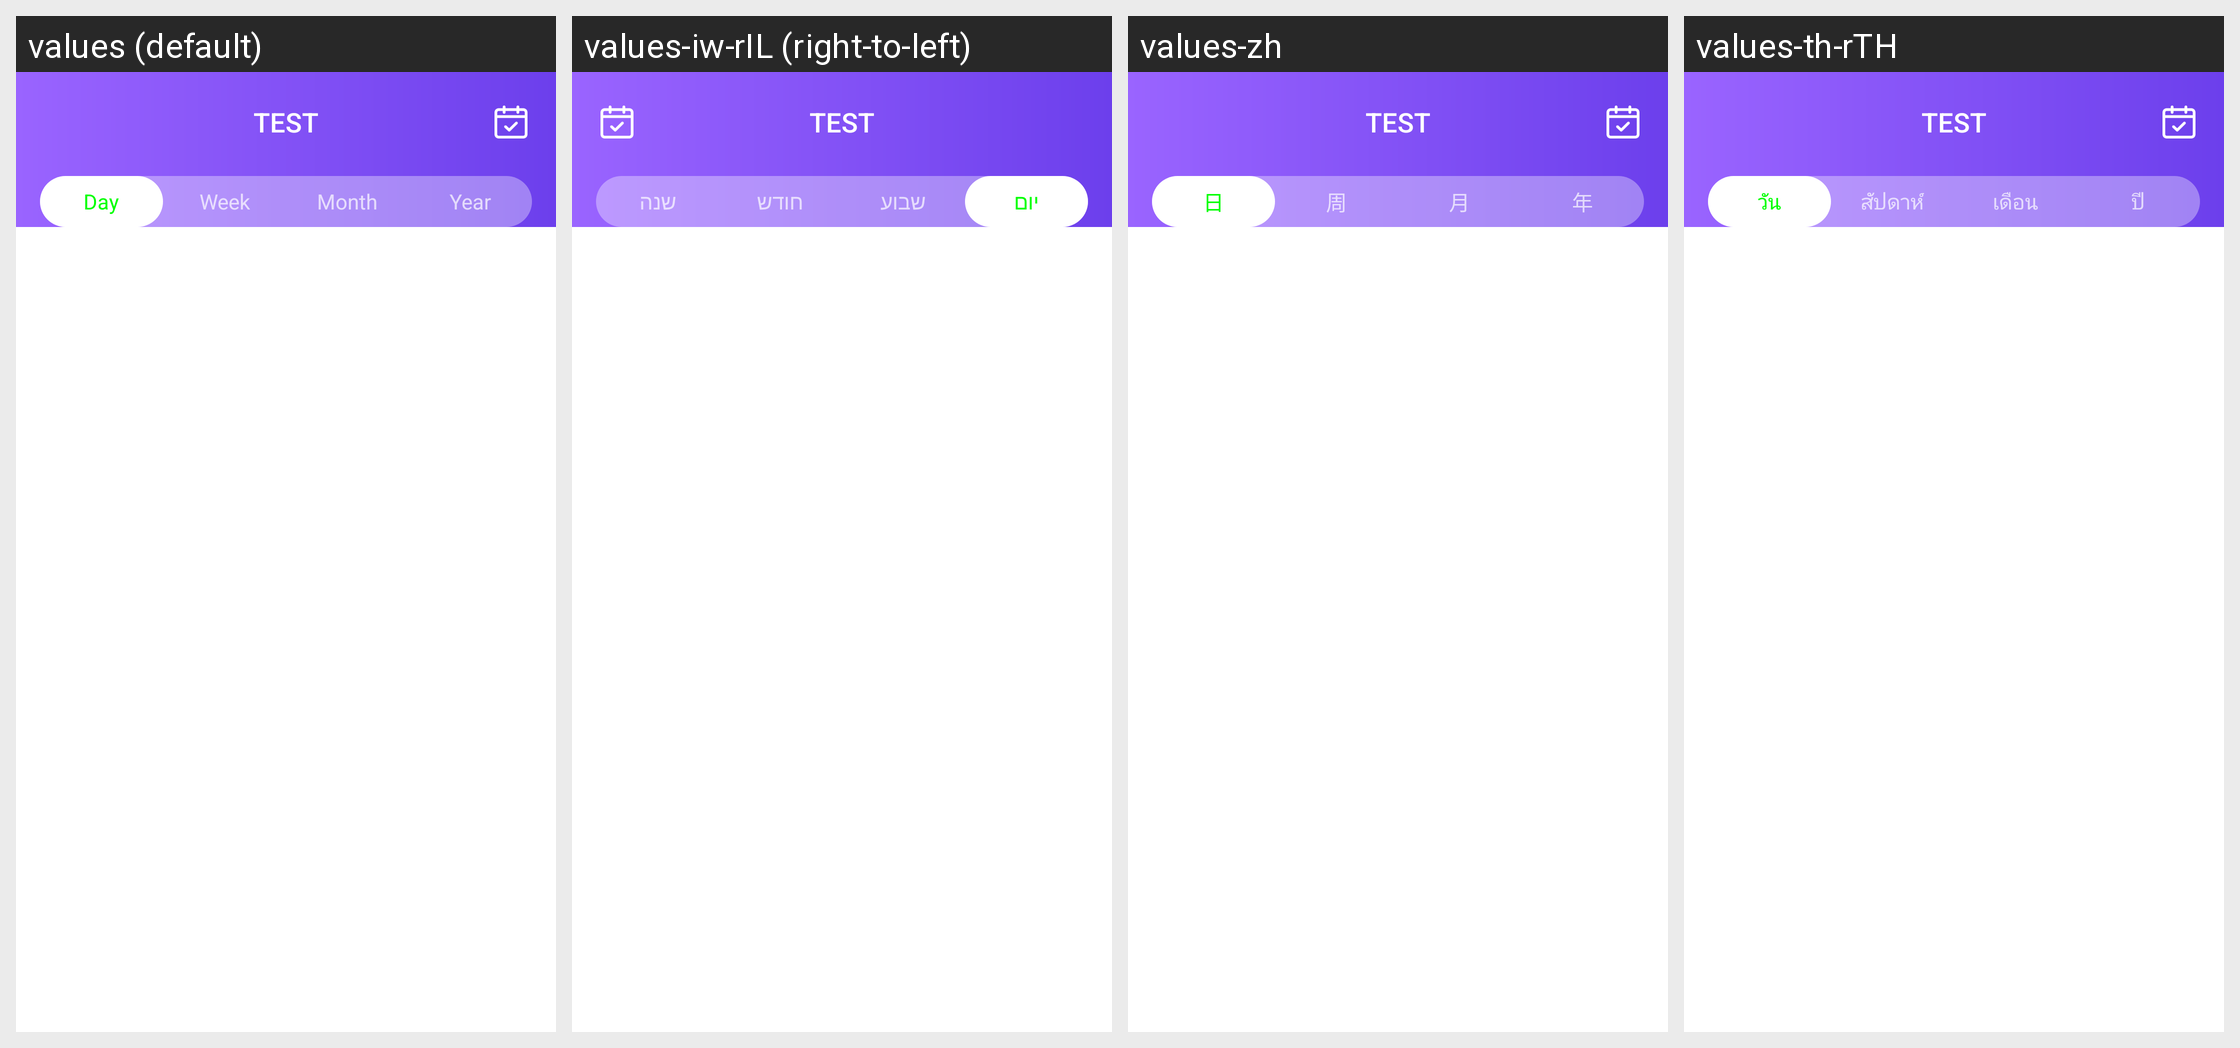

Strings drawn on this Android screen and how each of the app's shown locales translates them:
Android screen res/layout/fragment_weight.xml rendered under 4 locales, left to right: values (default), values-iw-rIL (right-to-left), values-zh, values-th-rTH. Device: Nexus 5 (rendered at 1080×1920; each locale shown at half size, 540×960, under a caption strip naming it); theme Theme.HealthAide.
Other locales in the repository, not shown: values-ar, values-de-rDE, values-es-rES, values-fa, values-fr-rFR, values-in-rID, values-it-rIT, values-ja-rJP, values-ko-rKR, values-ms, values-pl-rPL, values-pt-rPT, values-ru-rRU, values-sv-rSE, values-tr-rTR, values-vi-rVN.
Strings drawn on this screen, with the default value and each locale's value (text and hints the layout hard-codes, and strings that could not be matched under every locale, appear in the picture but are not listed):

calendar_type_day
  values: Day
  values-iw-rIL: יום
  values-zh: 日
  values-th-rTH: วัน

calendar_type_week
  values: Week
  values-iw-rIL: שבוע
  values-zh: 周
  values-th-rTH: สัปดาห์

calendar_type_month
  values: Month
  values-iw-rIL: חודש
  values-zh: 月
  values-th-rTH: เดือน

calendar_type_year
  values: Year
  values-iw-rIL: שנה
  values-zh: 年
  values-th-rTH: ปี
